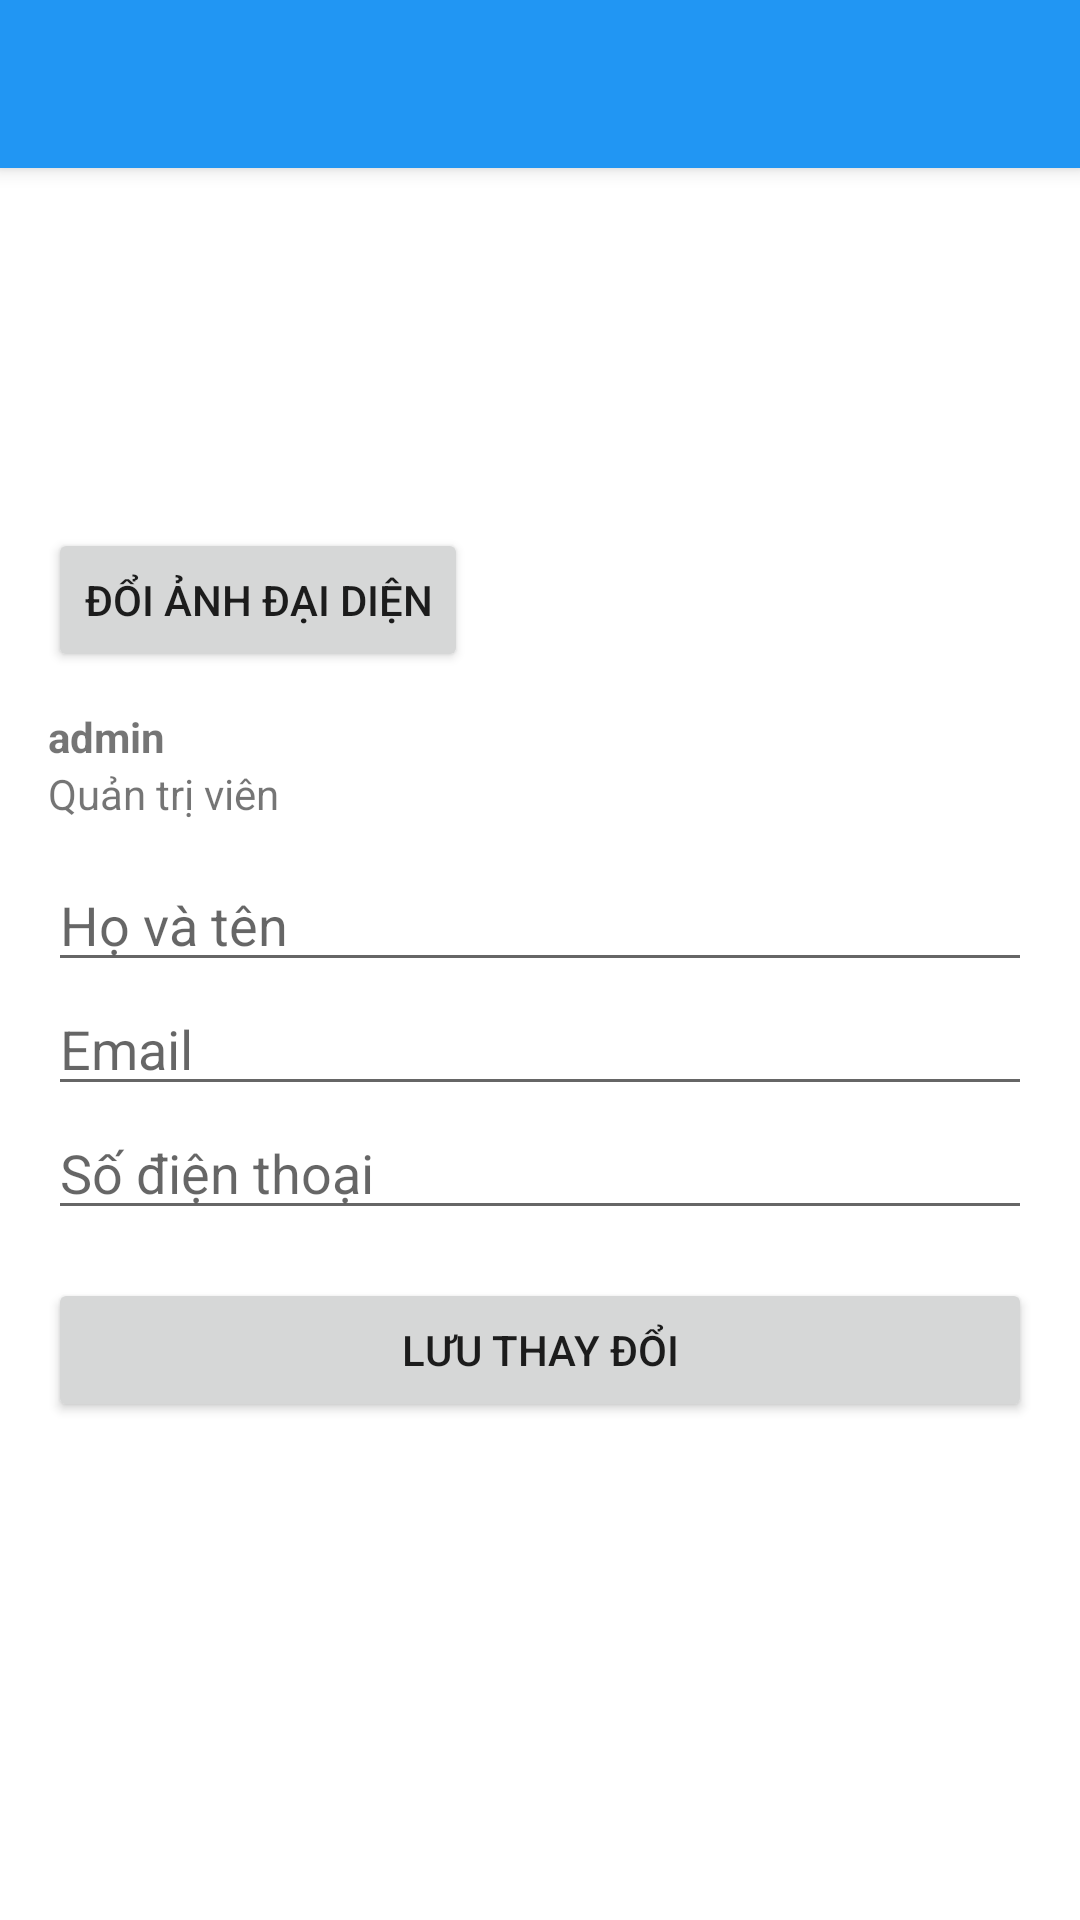

This screen was rendered from an Android layout file. Write that file and the resources it references.
<!-- AndroidManifest.xml: application theme Theme.SchoolManagement -->
<!-- res/layout/activity_profile_admin.xml -->
<?xml version="1.0" encoding="utf-8"?>
<LinearLayout xmlns:android="http://schemas.android.com/apk/res/android"
    android:layout_width="match_parent"
    android:layout_height="match_parent"
    android:orientation="vertical">

    <androidx.appcompat.widget.Toolbar
        android:id="@+id/toolbar"
        android:layout_width="match_parent"
        android:layout_height="?attr/actionBarSize"
        android:background="?attr/colorPrimary"
        android:elevation="4dp"
        android:theme="@style/ThemeOverlay.AppCompat.Dark.ActionBar"/>

    <ScrollView
        android:layout_width="match_parent"
        android:layout_height="match_parent"
        android:padding="16dp">

        <LinearLayout
            android:layout_width="match_parent"
            android:layout_height="wrap_content"
            android:orientation="vertical">

            <ImageView
                android:id="@+id/ivAvatar"
                android:layout_width="96dp"
                android:layout_height="96dp"
                android:src="@mipmap/ic_launcher_round"/>

            <Button
                android:id="@+id/btnUploadAvatar"
                android:layout_width="wrap_content"
                android:layout_height="wrap_content"
                android:text="Đổi ảnh đại diện"
                android:layout_marginTop="8dp"/>

            <TextView
                android:id="@+id/tvUsername"
                android:layout_width="wrap_content"
                android:layout_height="wrap_content"
                android:text="admin"
                android:textStyle="bold"
                android:layout_marginTop="12dp"/>

            <TextView
                android:id="@+id/tvRole"
                android:layout_width="wrap_content"
                android:layout_height="wrap_content"
                android:text="Quản trị viên"/>

            <EditText
                android:id="@+id/etFullName"
                android:layout_width="match_parent"
                android:layout_height="wrap_content"
                android:hint="Họ và tên"
                android:layout_marginTop="12dp"/>

            <EditText
                android:id="@+id/etEmail"
                android:layout_width="match_parent"
                android:layout_height="wrap_content"
                android:hint="Email"/>

            <EditText
                android:id="@+id/etPhone"
                android:layout_width="match_parent"
                android:layout_height="wrap_content"
                android:hint="Số điện thoại"/>

            <Button
                android:id="@+id/btnSave"
                android:layout_width="match_parent"
                android:layout_height="wrap_content"
                android:text="Lưu thay đổi"
                android:layout_marginTop="16dp"/>
        </LinearLayout>
    </ScrollView>
</LinearLayout>
<!-- resources referenced by this layout -->
<resources>
  <style name="Theme.SchoolManagement" parent="Theme.MaterialComponents.DayNight.NoActionBar">
          
          <item name="colorPrimary">@color/blue_primary</item>
          <item name="colorPrimaryVariant">@color/blue_dark</item>
          <item name="colorOnPrimary">@color/white</item>
          
          <item name="colorSecondary">@color/teal_200</item>
          <item name="colorSecondaryVariant">@color/teal_700</item>
          <item name="colorOnSecondary">@color/black</item>
          
          <item name="android:statusBarColor" tools:targetApi="l">?attr/colorPrimaryVariant</item>
          
      </style>
  <color name="blue_primary">#2196F3</color>
  <color name="blue_dark">#1976D2</color>
  <color name="white">#FFFFFFFF</color>
  <color name="teal_200">#03DAC5</color>
  <color name="teal_700">#018786</color>
  <color name="black">#FF000000</color>
</resources>
